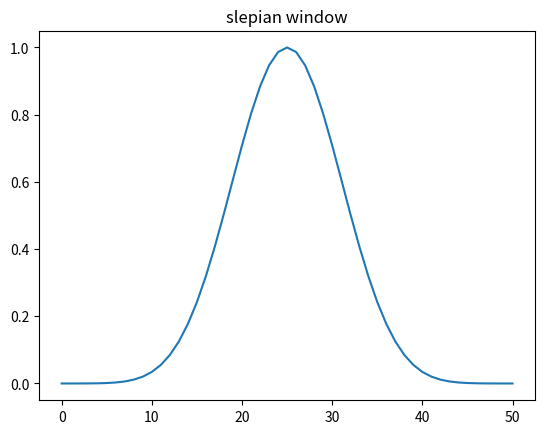
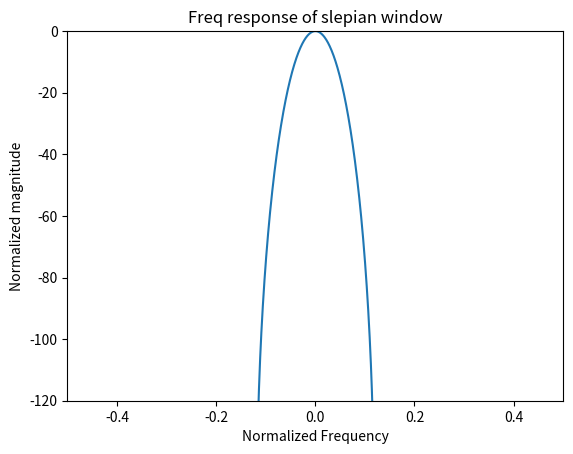

Write the Python code that produced these figures, in order.
from scipy import signal
import matplotlib.pyplot as plt
import numpy as np
from scipy.fftpack import fft, fftshift

#51 point slepian window(Impulse Response)
window = signal.windows.dpss(51,NW=2*3) #try changing different bandwidth eg. 0.3

plt.plot(window)
plt.title("slepian window")

#Frequency Response
plt.figure()

A = fft(window,2048)/(len(window)/2.0)
hz = np.linspace(-0.5,0.5,len(A))
response = 20*np.log10(np.abs(fftshift(A/abs(A).max())))

plt.plot(hz,response)
plt.axis([-0.5,0.5,-120,0])
plt.title('Freq response of slepian window')
plt.ylabel('Normalized magnitude')
plt.xlabel('Normalized Frequency')

plt.show()

